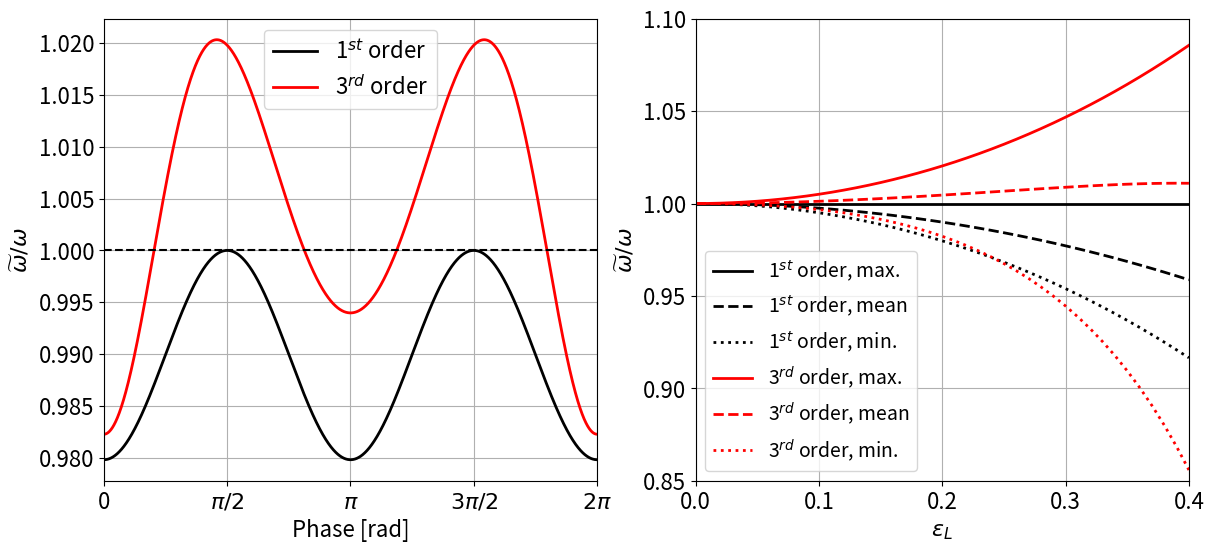

Here is the Python script that generated this plot: (Note: this script raises an exception after producing the figure.)
import matplotlib.pyplot as plt
import numpy as np
import matplotlib


matplotlib.rc("font", size=16)


def plot_fig_frequency_modulation():
    phase = np.arange(0, 2 * np.pi + 1e-4, 1e-4)
    g = 9.8

    ak_L = 0.2

    g1 = 1 - ak_L * np.cos(phase)
    k1 = 1 + ak_L * np.cos(phase)
    omega_rel1 = np.sqrt(g1 * k1)

    term1 = -ak_L * np.cos(phase) * np.exp(ak_L * np.cos(phase))
    term2 = ((ak_L * np.sin(phase)) ** 2) * np.exp(ak_L * np.cos(phase))
    g2 = 1 + term1 + term2
    k2 = np.exp(ak_L * np.cos(phase) * np.exp(ak_L * np.cos(phase)))
    omega_rel2 = np.sqrt(g2 * k2)

    fig = plt.figure(figsize=(14, 6))
    ax1 = fig.add_subplot(121)
    ax2 = fig.add_subplot(122)

    ax1.plot(phase, omega_rel1, "k-", label=r"1$^{st}$ order", lw=2)
    ax1.plot(phase, omega_rel2, "r-", label=r"3$^{rd}$ order", lw=2)
    ax1.legend()
    ax1.set_xlabel("Phase [rad]")
    ax1.set_ylabel(r"$\widetilde \omega/\omega$")
    ax1.grid()
    ax1.plot([0, 2 * np.pi], [1, 1], "k--")
    ax1.set_xlim(0, 2 * np.pi)
    ax1.set_xticks(np.arange(0, 2.5 * np.pi, 0.5 * np.pi))
    ax1.set_xticklabels(["0", r"$\pi/2$", r"$\pi$", r"$3\pi/2$", r"$2\pi$"])

    # Evaluate frequency modulation as function of ak
    ak_range = np.arange(0, 0.41, 0.01)
    omega1_mean, omega1_max, omega1_min = [], [], []
    omega2_mean, omega2_max, omega2_min = [], [], []
    for ak_L in ak_range:
        g1 = 1 - ak_L * np.cos(phase)
        k1 = 1 + ak_L * np.cos(phase)
        omega1 = np.sqrt(g1 * k1)

        term1 = -ak_L * np.cos(phase) * np.exp(ak_L * np.cos(phase))
        term2 = ((ak_L * np.sin(phase)) ** 2) * np.exp(ak_L * np.cos(phase))
        g2 = 1 + term1 + term2
        k2 = np.exp(ak_L * np.cos(phase) * np.exp(ak_L * np.cos(phase)))
        omega2 = np.sqrt(g2 * k2)

        omega1_mean.append(np.mean(omega1))
        omega1_max.append(np.max(omega1))
        omega1_min.append(np.min(omega1))
        omega2_mean.append(np.mean(omega2))
        omega2_max.append(np.max(omega2))
        omega2_min.append(np.min(omega2))

    ax2.plot(ak_range, omega1_max, "k-", label="1$^{st}$ order, max.", lw=2)
    ax2.plot(ak_range, omega1_mean, "k--", label="1$^{st}$ order, mean", lw=2)
    ax2.plot(ak_range, omega1_min, "k:", label="1$^{st}$ order, min.", lw=2)
    ax2.plot(ak_range, omega2_max, "r-", label="3$^{rd}$ order, max.", lw=2)
    ax2.plot(ak_range, omega2_mean, "r--", label="3$^{rd}$ order, mean", lw=2)
    ax2.plot(ak_range, omega2_min, "r:", label="3$^{rd}$ order, min.", lw=2)
    ax2.legend(loc="lower left", prop={"size": 14})
    ax2.grid()
    ax2.set_xlabel(r"$\varepsilon_L$")
    ax2.set_ylabel(r"$\widetilde \omega/\omega$")
    ax2.set_xlim(0, 0.4)
    ax2.set_ylim(0.85, 1.1)
    ax2.set_xticks([0, 0.1, 0.2, 0.3, 0.4])

    plt.savefig("../figures/fig_frequency_modulation_2panel.png", dpi=200)


def plot_fig_phase_speed_modulation():
    phase = np.arange(0, 2 * np.pi + 1e-3, 1e-3)

    g0 = 9.8
    k0 = 10
    omega0 = np.sqrt(g0 * k0)
    cp0 = omega0 / k0

    k_L = 1
    omega_L = np.sqrt(g0 * k_L)

    fig = plt.figure(figsize=(8, 6))
    ax = fig.add_subplot(111)

    colors = ["tab:blue", "tab:orange", "tab:green", "tab:red"]

    for n, ak_L in enumerate([0.1, 0.2, 0.3, 0.4]):
        a_L = ak_L / k_L
        eta = a_L * np.cos(phase)
        u_L = omega_L * eta * np.exp(k_L * eta)
        cp0_tot = cp0 + u_L

        term1 = -ak_L * np.cos(phase) * np.exp(ak_L * np.cos(phase))
        term2 = -((ak_L * np.sin(phase)) ** 2) * np.exp(ak_L * np.cos(phase))
        g_rel = 1 + term1 + term2
        g = g0 * g_rel

        k = k0 * np.exp(ak_L * np.cos(phase) * np.exp(ak_L * np.cos(phase)))
        omega = np.sqrt(g * k)
        cp = omega / k
        cp_tot = cp + u_L

        plt.plot(
            phase,
            cp_tot / cp0_tot,
            marker="",
            linestyle="-",
            label=r"$a_L k_L=%.1f$" % ak_L,
            color=colors[n],
        )
        plt.plot(phase, cp / cp0, marker="", linestyle="--")

    plt.legend()
    plt.xlabel("Phase [rad]")
    plt.ylabel(r"$\widetilde C_p/C_p$")
    plt.grid()
    plt.plot([0, 2 * np.pi], [1, 1], "k--")
    plt.xlim(0, 2 * np.pi)
    plt.ylim(0.4, 3)
    plt.xticks(np.arange(0, 2.5 * np.pi, 0.5 * np.pi))
    ax.set_xticklabels(["0", r"$\pi/2$", r"$\pi$", r"$3\pi/2$", r"$2\pi$"])
    plt.savefig("../figures/fig_phase_speed_modulation.png", dpi=200)
    plt.close(fig)


def plot_fig_wind_input_modulation():
    phase = np.arange(0, 2 * np.pi + 1e-3, 1e-3)

    g0 = 9.8
    k0 = np.linspace(10, 100, 91, endpoint=True)
    omega0 = np.sqrt(g0 * k0)
    cp0 = omega0 / k0

    k_L = 1
    omega_L = np.sqrt(g0 * k_L)
    U = 5
    Cd = 1e-3
    ustar = U * np.sqrt(Cd)

    fig = plt.figure(figsize=(8, 6))
    ax = fig.add_subplot(111)

    colors = ["tab:blue", "tab:orange", "tab:green", "tab:red"]

    for n, ak_L in enumerate([0.1, 0.2, 0.3, 0.4]):
        a_L = ak_L / k_L
        eta = a_L * np.cos(phase)
        u_L = omega_L * eta * np.exp(k_L * eta)
        cp0_tot = cp0 + np.mean(u_L)

        term1 = -ak_L * np.cos(phase) * np.exp(ak_L * np.cos(phase))
        term2 = -((ak_L * np.sin(phase)) ** 2) * np.exp(ak_L * np.cos(phase))
        g_mod = 1 + term1 + term2
        g = g0 * g_mod

        k_mod = np.exp(ak_L * np.cos(phase) * np.exp(ak_L * np.cos(phase)))
        omega_mod = np.sqrt(g_mod * k_mod)
        cp0_mod = omega_mod / k_mod

        cp_tot_mean = cp0 * np.mean(cp0_mod) + np.mean(u_L)
        cp_tot_crest = cp0 * np.min(cp0_mod) + np.max(u_L)

        wind_input0 = (ustar / cp0) ** 2
        wind_input_mean = (ustar / cp_tot_mean) ** 2
        wind_input_crest = (ustar / cp_tot_crest) ** 2

        plt.plot(
            omega0 / 2 / np.pi,
            wind_input_mean / wind_input0,
            marker="",
            linestyle="-",
            lw=2,
            label=r"$a_L k_L=%.1f$" % ak_L,
            color=colors[n],
        )
        plt.plot(
            omega0 / 2 / np.pi,
            wind_input_crest / wind_input0,
            lw=2,
            marker="",
            linestyle="--",
        )

    plt.legend()
    plt.xlabel("Short wave frequency [Hz]")
    plt.ylabel(r"$(u_*/C_p)^2$ modulation")
    plt.grid()
    plt.plot([k0[0], k0[-1]], [1, 1], "k--")
    plt.xlim(1.5, 5)
    plt.ylim(0, 1)
    plt.title("Solid: Phase-averaged; dashed: at the crest")
    plt.savefig("../figures/fig_wind_input_modulation.png", dpi=200)
    plt.close(fig)


if __name__ == "__main__":
    plot_fig_frequency_modulation()
    plot_fig_phase_speed_modulation()
    plot_fig_wind_input_modulation()
